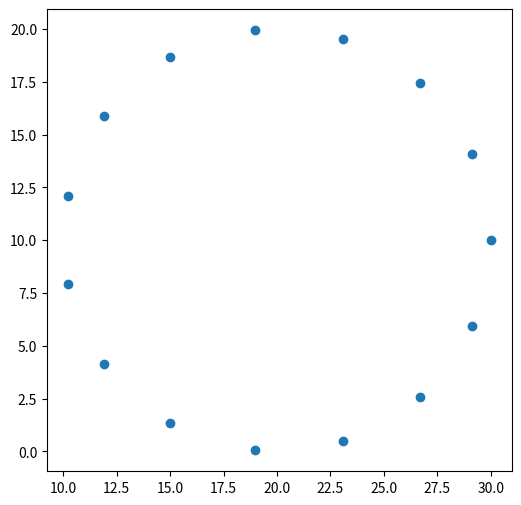

The matplotlib source for this figure:
from math import cos, sin, pi

def points_on_circle(no_of_points, radius, x_center, y_center):
    
    # no_of_points - number of points to be distributed on a circle
    # radius - distance from the center of the circle
    # x_center, y_center - coordinates of the center of the circle
    
    center = [x_center,y_center]
    angle = (2*pi) / no_of_points
    
    x_list = []
    y_list = []
    
    for i in range(no_of_points):
        x_list.append(center[0] + (radius * cos(angle)))
        y_list.append(center[1] + (radius * sin(angle)))
        angle = angle + ((2*pi) / no_of_points)

    return x_list, y_list

# test
import matplotlib.pyplot as plt

a = points_on_circle(15, 10, 20, 10)
plt.figure(figsize=(6, 6))
plt.scatter(a[0], a[1])
plt.show()